Dataset: Apparel_split (GitHub, JoseMamaniS/SIS-421-JGMS-2026). Classes: black dress, black pants, black shirt, black shoes, black shorts, blue dress.

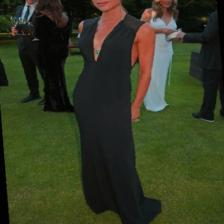
Label: black dress

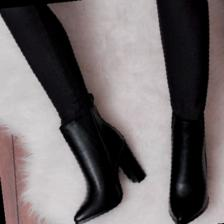
Label: black shoes

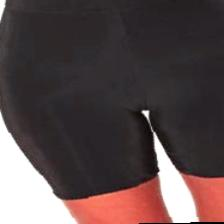
Label: black shorts

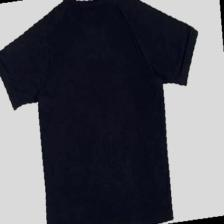
Label: black shirt

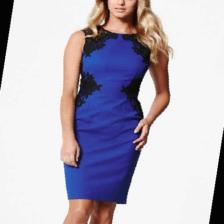
Label: blue dress

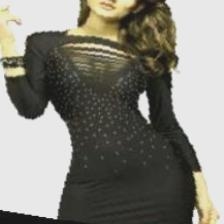
Label: black dress
